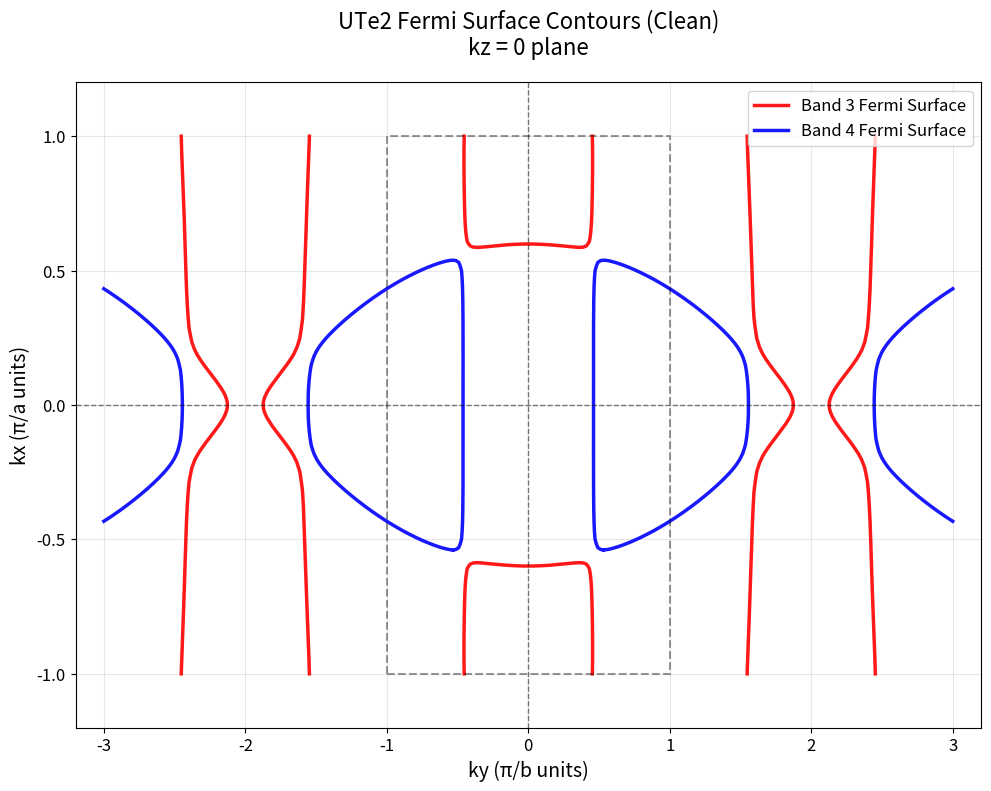
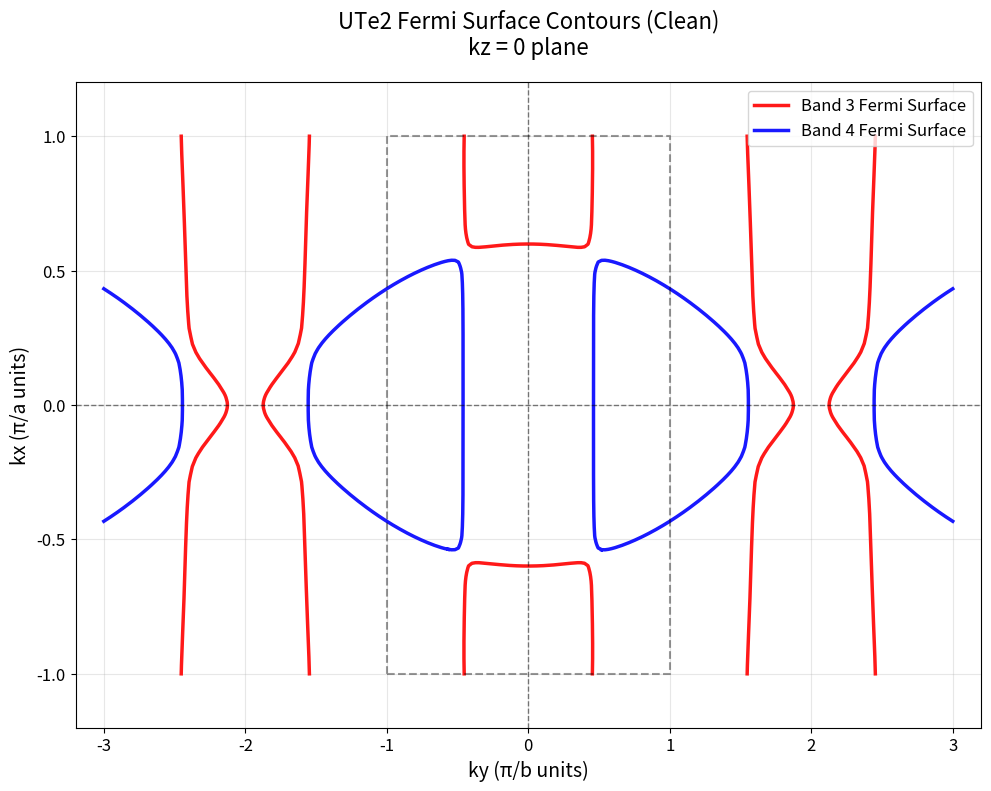
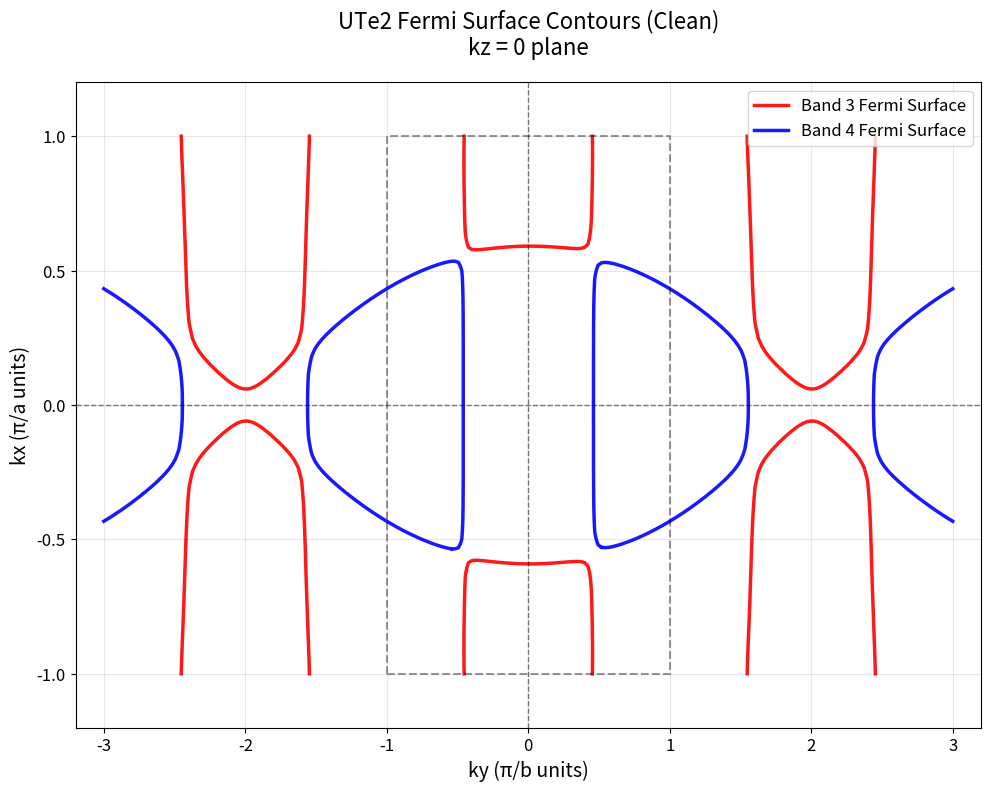
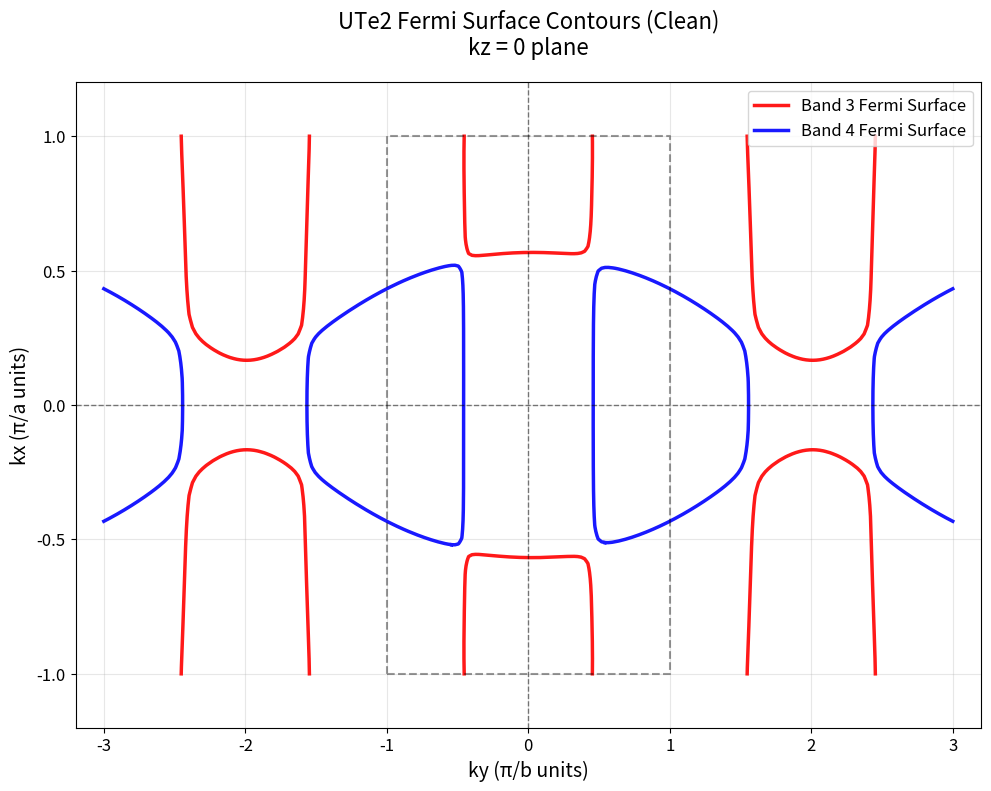

Recreate these plots in Python, in order.
#!/usr/bin/env python3
"""
UTe2 2D Fermi Surface Contour Plotter
=====================================
Creates clean 2D Fermi surface contours without gap nodes,
based on the successful approach from UTe2_fixed.py.

"""

import numpy as np
import matplotlib.pyplot as plt
import os

# =============================================================================
# MODEL PARAMETERS (from UTe2_fixed.py)
# =============================================================================

# Lattice constants (nm) - UTe2 orthorhombic structure
a = 0.41   
b = 0.61   
c = 1.39   

# U parameters 
muU = -0.35
DeltaU = 0.38
tU = 0.17
tpU = 0.08
tch_U = 0.01
tpch_U = 0.01
tz_U = -0.0375

# Te parameters 
muTe = -2.25
DeltaTe = -1.4
tTe = -1.5
tch_Te = 0
tz_Te = -0.05
delta = 0.13

# =============================================================================
# HAMILTONIAN FUNCTIONS (from UTe2_fixed.py)
# =============================================================================

def HU_block(kx, ky, kz):
    """2x2 Hamiltonian for U orbitals - Vectorized version"""
    diag = muU - 2*tU*np.cos(kx*a) - 2*tch_U*np.cos(ky*b)
    real_off = -DeltaU - 2*tpU*np.cos(kx*a) - 2*tpch_U*np.cos(ky*b)
    complex_amp = -4 * tz_U * np.exp(-1j * kz * c / 2) * np.cos(kx * a / 2) * np.cos(ky * b / 2)
    
    # Handle scalar
    if np.isscalar(kx):
        H = np.zeros((2,2), dtype=complex)
        H[0,0] = diag
        H[1,1] = diag
        H[0,1] = real_off + complex_amp
        H[1,0] = real_off + np.conj(complex_amp)
    else:
        # Vectorized
        shape = kx.shape
        H = np.zeros(shape + (2, 2), dtype=complex)
        H[..., 0, 0] = diag
        H[..., 1, 1] = diag
        H[..., 0, 1] = real_off + complex_amp
        H[..., 1, 0] = real_off + np.conj(complex_amp)
    return H

def HTe_block(kx, ky, kz):
    """2x2 Hamiltonian for Te orbitals - Vectorized version"""
    diag = muTe - 2*tch_Te*np.cos(kx*a)
    real_off = -DeltaTe
    complex_term1 = -tTe * np.exp(-1j * ky * b)
    complex_term2 = -2*tz_Te * np.cos(kz * c / 2) * np.cos(kx * a / 2) * np.cos(ky * b / 2)
    
    if np.isscalar(kx):
        H = np.zeros((2,2), dtype=complex)
        H[0,0] = diag
        H[1,1] = diag
        H[0,1] = real_off + complex_term1 + complex_term2
        H[1,0] = real_off + np.conj(complex_term1) + np.conj(complex_term2)
    else:
        shape = kx.shape
        H = np.zeros(shape + (2, 2), dtype=complex)
        H[..., 0, 0] = diag
        H[..., 1, 1] = diag
        H[..., 0, 1] = real_off + complex_term1 + complex_term2
        H[..., 1, 0] = real_off + np.conj(complex_term1) + np.conj(complex_term2)
    return H

def H_full(kx, ky, kz):
    """Full 4x4 Hamiltonian with U-Te hybridization - Vectorized version"""
    HU = HU_block(kx, ky, kz)
    HTe = HTe_block(kx, ky, kz)

    if np.isscalar(kx):
        Hhyb = np.eye(2) * delta
        top = np.hstack((HU, Hhyb))
        bottom = np.hstack((Hhyb.conj().T, HTe))
        H = np.vstack((top, bottom))
    else:
        shape = kx.shape
        H = np.zeros(shape + (4, 4), dtype=complex)
        H[..., 0:2, 0:2] = HU
        H[..., 2:4, 2:4] = HTe
        H[..., 0:2, 2:4] = delta * np.eye(2)
        H[..., 2:4, 0:2] = delta * np.eye(2)
    
    return H

# =============================================================================
# FERMI SURFACE CALCULATION AND PLOTTING
# =============================================================================

def compute_band_energies(kz=0, resolution=300, kx_range=(-1, 1), ky_range=(-3, 3)):
    """
    Compute band energies on a 2D slice at fixed kz.
    
    Parameters:
    -----------
    kz : float
        Fixed kz value for the slice (default: kz=0, i.e., kx-ky plane)
    resolution : int
        Grid resolution for momentum space
    kx_range : tuple
        Range for kx in units of π/a (default: -1 to 1)
    ky_range : tuple  
        Range for ky in units of π/b (default: -3 to 3, extended to capture full FS)
    
    Returns:
    --------
    kx_vals : ndarray
        kx momentum values
    ky_vals : ndarray
        ky momentum values  
    energies : ndarray, shape (nkx, nky, 4)
        Band energies at each momentum point
    """
    print(f"Computing band energies at kz = {kz:.3f}")
    print(f"Grid: {resolution} × {resolution} points")
    print(f"kx range: {kx_range[0]:.1f}π/a to {kx_range[1]:.1f}π/a")
    print(f"ky range: {ky_range[0]:.1f}π/b to {ky_range[1]:.1f}π/b")
    
    # Create momentum grid
    kx_vals = np.linspace(kx_range[0]*np.pi/a, kx_range[1]*np.pi/a, resolution)
    ky_vals = np.linspace(ky_range[0]*np.pi/b, ky_range[1]*np.pi/b, resolution)
    
    # Pre-allocate energy array
    energies = np.zeros((resolution, resolution, 4))
    
    # Compute band energies
    for i, kx in enumerate(kx_vals):
        if (i + 1) % (resolution // 10) == 0:
            print(f"  Progress: {(i+1)/resolution*100:.0f}%")
        for j, ky in enumerate(ky_vals):
            H = H_full(kx, ky, kz)
            eigvals = np.linalg.eigvals(H)
            energies[i, j, :] = np.sort(np.real(eigvals))
    
    print("  Band energy calculation complete!")
    return kx_vals, ky_vals, energies

def plot_fermi_contours(kx_vals, ky_vals, energies, save_dir='outputs', filename='ute2_fermi_contours_clean.png'):
    """
    Plot clean Fermi surface contours using the exact method from UTe2_fixed.py.
    
    Parameters:
    -----------
    kx_vals : ndarray
        kx momentum values
    ky_vals : ndarray
        ky momentum values
    energies : ndarray, shape (nkx, nky, 4)  
        Band energies
    save_dir : str
        Output directory
    filename : str
        Output filename
    """
    os.makedirs(save_dir, exist_ok=True)
    
    print("Creating Fermi surface contour plot...")
    
    # Create main plot
    fig, ax = plt.subplots(figsize=(10, 8), dpi=300)
    
    # Plot contours for bands that cross the Fermi level (E=0)
    bands_to_plot = [2, 3]  # Bands 3 and 4 (0-indexed) - these typically form the Fermi surface
    colors = ['red', 'blue']
    labels = ['Band 3', 'Band 4']
    
    contour_count = 0
    
    for band_idx, color, label in zip(bands_to_plot, colors, labels):
        energy_data = energies[:, :, band_idx]
        
        print(f"  Processing {label}...")
        print(f"    Energy range: {energy_data.min():.4f} to {energy_data.max():.4f} eV")
        
        # Check if band crosses Fermi level
        if energy_data.min() <= 0 <= energy_data.max():
            print(f"    ✓ {label} crosses Fermi level - extracting contours")
            
            # Create contour (use temporary figure to extract contour data)
            temp_fig, temp_ax = plt.subplots(figsize=(1, 1))
            contour = temp_ax.contour(ky_vals, kx_vals, energy_data, levels=[0.0])
            plt.close(temp_fig)
            
            # Extract and plot contours
            if len(contour.allsegs[0]) > 0:
                first_contour_plotted = False
                for i, path in enumerate(contour.allsegs[0]):
                    if len(path) > 0:
                        # Convert to π/a and π/b units for plotting
                        ky_array = path[:, 0] / (np.pi / b)  # Convert to π/b units
                        kx_array = path[:, 1] / (np.pi / a)  # Convert to π/a units
                        
                        # Plot the contour
                        if not first_contour_plotted:
                            ax.plot(ky_array, kx_array, color=color, linewidth=2.5, 
                                   label=f'{label} Fermi Surface', alpha=0.9)
                            first_contour_plotted = True
                        else:
                            ax.plot(ky_array, kx_array, color=color, linewidth=2.5, alpha=0.9)
                        
                        contour_count += 1
                        
                        # Print contour info
                        print(f"      Contour {i+1}: {len(path)} points, "
                              f"ky ∈ [{ky_array.min():.2f}, {ky_array.max():.2f}]π/b, "
                              f"kx ∈ [{kx_array.min():.2f}, {kx_array.max():.2f}]π/a")
        else:
            print(f"    ✗ {label} does not cross Fermi level")
    
    # Style the plot exactly like UTe2_fixed.py
    ax.set_xlim(-3.2, 3.2)  # Extended ky range to show full Fermi surface
    ax.set_ylim(-1.2, 1.2)  # Standard kx range
    ax.set_xlabel('ky (π/b units)', fontsize=14)
    ax.set_ylabel('kx (π/a units)', fontsize=14)
    ax.set_title('UTe2 Fermi Surface Contours (Clean)\nkz = 0 plane', fontsize=16, pad=20)
    ax.grid(True, alpha=0.3)
    ax.legend(fontsize=12)
    
    # Add reference lines
    ax.axhline(y=0, color='k', linestyle='--', alpha=0.5, linewidth=1)
    ax.axvline(x=0, color='k', linestyle='--', alpha=0.5, linewidth=1)
    
    # Add boundary box for the main zone
    ax.plot([-1, 1, 1, -1, -1], [-1, -1, 1, 1, -1], 'k--', alpha=0.4, linewidth=1.5)
    
    # Make it look professional
    ax.tick_params(axis='both', which='major', labelsize=12)
    plt.tight_layout()
    
    # Save the plot
    save_path = os.path.join(save_dir, filename)
    fig.savefig(save_path, dpi=300, bbox_inches='tight')
    print(f"  Saved plot to: {save_path}")
    
    # Also show the plot
    plt.show()
    
    print(f"✓ Successfully plotted {contour_count} Fermi surface contours")
    return fig, ax

def plot_multiple_kz_slices(kz_values=[0, 0.1, 0.2], resolution=250, save_dir='outputs'):
    """
    Plot Fermi surface contours for multiple kz values to see evolution.
    
    Parameters:
    -----------
    kz_values : list
        List of kz values to plot (in units of π/c)
    resolution : int
        Grid resolution
    save_dir : str
        Output directory
    """
    print(f"Creating Fermi surface plots for {len(kz_values)} different kz slices...")
    
    for i, kz_frac in enumerate(kz_values):
        kz = kz_frac * np.pi / c
        print(f"\n--- Slice {i+1}/{len(kz_values)}: kz = {kz_frac:.1f}π/c ---")
        
        # Compute band energies for this slice
        kx_vals, ky_vals, energies = compute_band_energies(
            kz=kz, resolution=resolution, 
            kx_range=(-1, 1), ky_range=(-3, 3)
        )
        
        # Plot contours
        filename = f'ute2_fermi_contours_kz_{kz_frac:.1f}_pi_c.png'
        plot_fermi_contours(kx_vals, ky_vals, energies, save_dir=save_dir, filename=filename)

# =============================================================================
# MAIN EXECUTION
# =============================================================================

if __name__ == "__main__":
    print("=" * 70)
    print("UTe2 Clean Fermi Surface Contour Generator")
    print("=" * 70)
    print("Based on the successful contour method from UTe2_fixed.py")
    print("Creates clean 2D contours without gap node calculations")
    print()
    
    # Set output directory
    save_dir = 'outputs/fermi_contours_clean'
    
    # Option 1: Single kz=0 slice (standard Fermi surface plot)
    print("Generating main Fermi surface plot at kz = 0...")
    kx_vals, ky_vals, energies = compute_band_energies(
        kz=0, resolution=300, 
        kx_range=(-1, 1), ky_range=(-3, 3)
    )
    plot_fermi_contours(kx_vals, ky_vals, energies, 
                       save_dir=save_dir, filename='ute2_main_fermi_surface.png')
    
    # Option 2: Multiple kz slices to see 3D structure
    print("\n" + "="*50)
    print("Generating additional kz slices...")
    plot_multiple_kz_slices(
        kz_values=[0.0, 0.2, 0.4], 
        resolution=250, 
        save_dir=save_dir
    )
    
    print("\n" + "="*70)
    print("✓ All plots completed successfully!")
    print(f"✓ Output saved to: {save_dir}/")
    print("="*70)